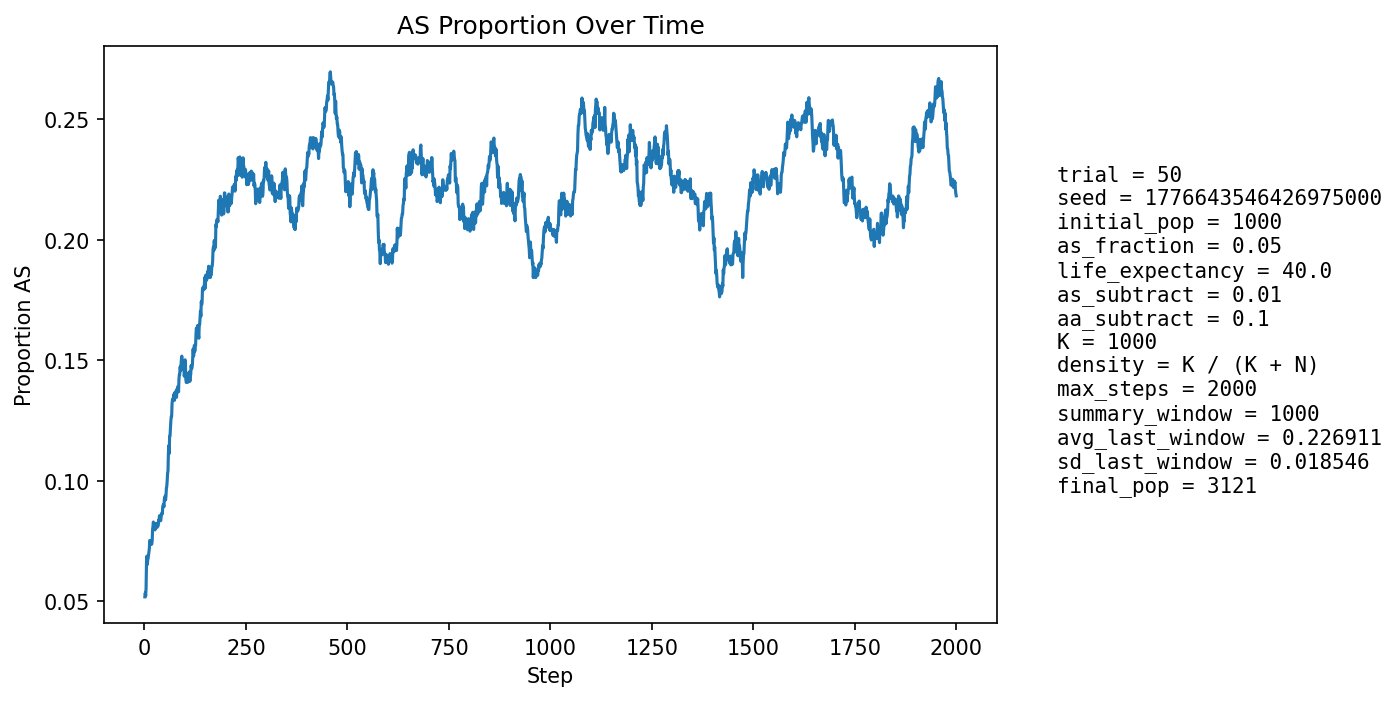

The table this chart was drawn from, first rows:
step, population_size, births, newborn_AA, newborn_AS, newborn_SS, prop_newborn_AA, prop_newborn_AS, prop_newborn_SS, prop_repro_AA, prop_repro_AS, prop_AS_population
1, 1140, 268, 255, 13, 0, 0.9515, 0.04851, 0.0, 0.9572, 0.04283, 0.05175
2, 1217, 252, 243, 9, 0, 0.9643, 0.03571, 0.0, 0.9537, 0.0463, 0.05341
3, 1287, 245, 239, 6, 0, 0.9755, 0.02449, 0.0, 0.9503, 0.04972, 0.05206
4, 1352, 239, 227, 12, 0, 0.9498, 0.05021, 0.0, 0.9378, 0.06216, 0.05547
5, 1446, 269, 243, 26, 0, 0.9033, 0.09665, 0.0, 0.9351, 0.06487, 0.0657
6, 1544, 288, 265, 22, 1, 0.9201, 0.07639, 0.003472, 0.9361, 0.06392, 0.06865
7, 1643, 301, 287, 13, 1, 0.9535, 0.04319, 0.003322, 0.9413, 0.05875, 0.06512
8, 1743, 311, 291, 19, 1, 0.9357, 0.06109, 0.003215, 0.9404, 0.05961, 0.06713
9, 1847, 325, 304, 20, 1, 0.9354, 0.06154, 0.003077, 0.9315, 0.06846, 0.06768
10, 1956, 340, 316, 24, 0, 0.9294, 0.07059, 0.0, 0.9286, 0.07135, 0.06902
11, 2066, 354, 327, 27, 0, 0.9237, 0.07627, 0.0, 0.9321, 0.06794, 0.07018
12, 2177, 366, 338, 28, 0, 0.9235, 0.0765, 0.0, 0.9341, 0.06589, 0.07166
13, 2276, 364, 331, 33, 0, 0.9093, 0.09066, 0.0, 0.9318, 0.06822, 0.07513
14, 2367, 368, 341, 27, 0, 0.9266, 0.07337, 0.0, 0.9287, 0.07131, 0.07478
15, 2450, 375, 350, 25, 0, 0.9333, 0.06667, 0.0, 0.9255, 0.07454, 0.07429
16, 2528, 384, 358, 26, 0, 0.9323, 0.06771, 0.0, 0.923, 0.07704, 0.07397
17, 2599, 388, 363, 25, 0, 0.9356, 0.06443, 0.0, 0.9225, 0.07749, 0.07349
18, 2662, 391, 364, 26, 1, 0.9309, 0.0665, 0.002558, 0.9219, 0.07812, 0.07363
19, 2722, 395, 365, 29, 1, 0.9241, 0.07342, 0.002532, 0.9204, 0.07958, 0.07494
20, 2778, 398, 359, 39, 0, 0.902, 0.09799, 0.0, 0.9197, 0.0803, 0.07955
21, 2828, 400, 366, 33, 1, 0.915, 0.0825, 0.0025, 0.92, 0.07997, 0.08098
22, 2874, 401, 369, 32, 0, 0.9202, 0.0798, 0.0, 0.9206, 0.07943, 0.08281
23, 2911, 402, 377, 25, 0, 0.9378, 0.06219, 0.0, 0.921, 0.079, 0.08073
24, 2941, 402, 371, 31, 0, 0.9229, 0.07711, 0.0, 0.9174, 0.08259, 0.08092
25, 2969, 404, 371, 32, 1, 0.9183, 0.07921, 0.002475, 0.9183, 0.08166, 0.08218
26, 2992, 405, 382, 22, 1, 0.9432, 0.05432, 0.002469, 0.9172, 0.08276, 0.07955
27, 3013, 406, 372, 34, 0, 0.9163, 0.08374, 0.0, 0.918, 0.082, 0.08165
28, 3029, 407, 373, 33, 1, 0.9165, 0.08108, 0.002457, 0.9161, 0.08395, 0.08221
29, 3042, 407, 381, 26, 0, 0.9361, 0.06388, 0.0, 0.914, 0.08603, 0.08054
30, 3051, 407, 372, 35, 0, 0.914, 0.086, 0.0, 0.9167, 0.08333, 0.08227
31, 3062, 407, 380, 26, 1, 0.9337, 0.06388, 0.002457, 0.9157, 0.08429, 0.08067
32, 3069, 407, 377, 28, 2, 0.9263, 0.0688, 0.004914, 0.9171, 0.08293, 0.08081
33, 3075, 407, 377, 30, 0, 0.9263, 0.07371, 0.0, 0.9196, 0.08036, 0.08098
34, 3081, 407, 376, 31, 0, 0.9238, 0.07617, 0.0, 0.9186, 0.08142, 0.08147
35, 3086, 407, 370, 37, 0, 0.9091, 0.09091, 0.0, 0.9181, 0.08188, 0.0836
36, 3089, 407, 374, 33, 0, 0.9189, 0.08108, 0.0, 0.9194, 0.08058, 0.08352
37, 3091, 407, 369, 37, 1, 0.9066, 0.09091, 0.002457, 0.9202, 0.07983, 0.08541
38, 3093, 408, 378, 28, 2, 0.9265, 0.06863, 0.004902, 0.9167, 0.08333, 0.08406
39, 3095, 408, 378, 29, 1, 0.9265, 0.07108, 0.002451, 0.9149, 0.08508, 0.08401
40, 3096, 408, 379, 28, 1, 0.9289, 0.06863, 0.002451, 0.9149, 0.08508, 0.08333
41, 3096, 407, 372, 34, 1, 0.914, 0.08354, 0.002457, 0.9113, 0.08873, 0.08495
42, 3099, 407, 373, 34, 0, 0.9165, 0.08354, 0.0, 0.913, 0.08698, 0.08616
43, 3099, 407, 374, 32, 1, 0.9189, 0.07862, 0.002457, 0.9119, 0.08813, 0.08648
44, 3098, 407, 375, 32, 0, 0.9214, 0.07862, 0.0, 0.912, 0.08802, 0.08618
45, 3095, 407, 364, 42, 1, 0.8943, 0.1032, 0.002457, 0.9113, 0.08868, 0.08918
46, 3095, 407, 372, 35, 0, 0.914, 0.086, 0.0, 0.9113, 0.08873, 0.08982
47, 3098, 407, 375, 32, 0, 0.9214, 0.07862, 0.0, 0.9124, 0.08758, 0.09006
48, 3097, 407, 378, 29, 0, 0.9287, 0.07125, 0.0, 0.913, 0.08703, 0.08912
49, 3097, 407, 365, 42, 0, 0.8968, 0.1032, 0.0, 0.9094, 0.09064, 0.09235
50, 3099, 407, 373, 34, 0, 0.9165, 0.08354, 0.0, 0.9071, 0.09287, 0.09197
51, 3098, 407, 369, 38, 0, 0.9066, 0.09337, 0.0, 0.906, 0.09401, 0.09361
52, 3098, 408, 376, 31, 1, 0.9216, 0.07598, 0.002451, 0.9066, 0.09341, 0.09199
53, 3099, 408, 370, 37, 1, 0.9069, 0.09069, 0.002451, 0.9037, 0.09635, 0.09358
54, 3101, 408, 365, 43, 0, 0.8946, 0.1054, 0.0, 0.9037, 0.09629, 0.09674
55, 3105, 408, 371, 37, 0, 0.9093, 0.09069, 0.0, 0.9019, 0.09809, 0.09758
56, 3104, 408, 365, 42, 1, 0.8946, 0.1029, 0.002451, 0.9026, 0.09743, 0.09987
57, 3105, 407, 361, 46, 0, 0.887, 0.113, 0.0, 0.9037, 0.09635, 0.1031
58, 3105, 407, 365, 41, 1, 0.8968, 0.1007, 0.002457, 0.9001, 0.09988, 0.104
59, 3107, 408, 349, 59, 0, 0.8554, 0.1446, 0.0, 0.899, 0.101, 0.1114
60, 3109, 408, 355, 53, 0, 0.8701, 0.1299, 0.0, 0.8943, 0.1057, 0.1145
... 1,940 more rows
